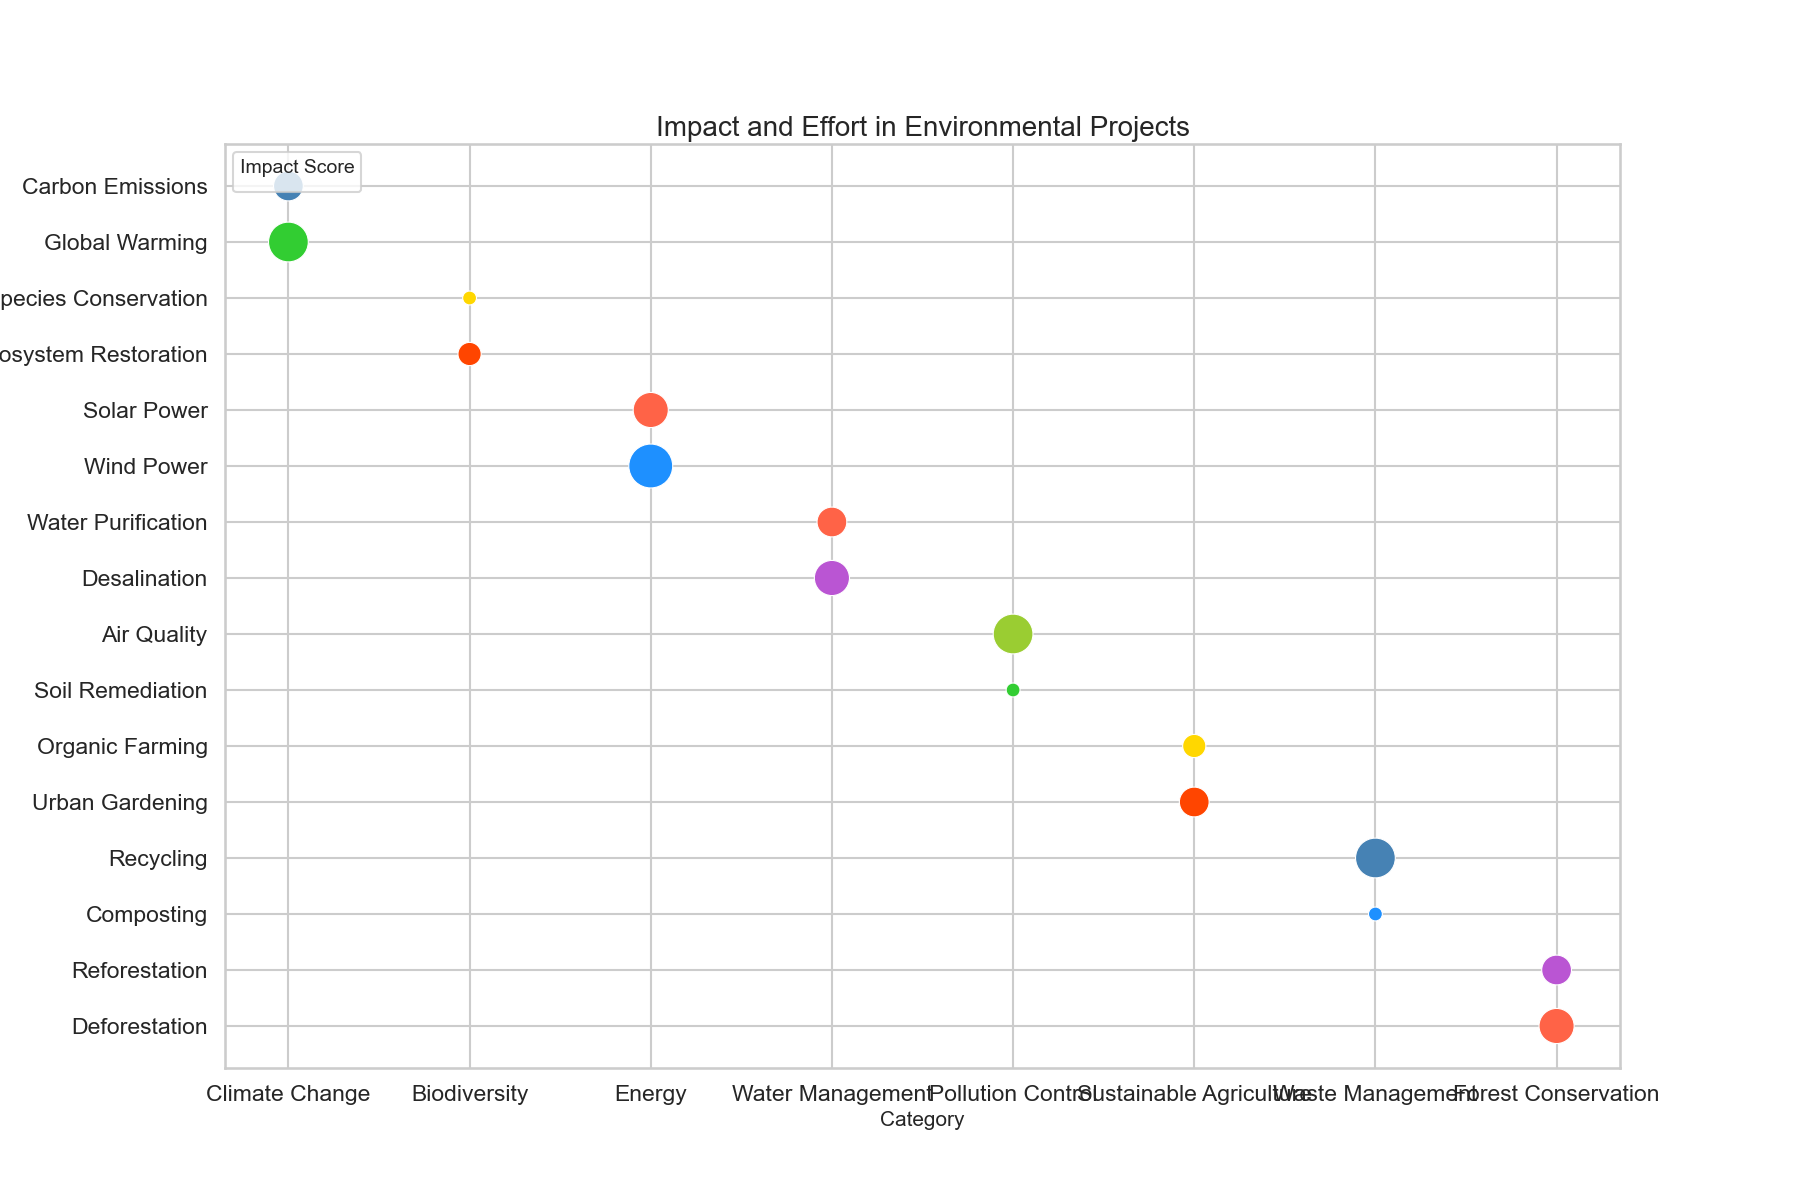

Data behind this chart, as committed beside it:
Category, Subcategory, ImpactScore, EffortHours
Climate Change, Carbon Emissions, 85, 12
Climate Change, Global Warming, 88, 14
Biodiversity, Species Conservation, 90, 10
Biodiversity, Ecosystem Restoration, 87, 11
Energy, Solar Power, 92, 13
Energy, Wind Power, 89, 15
Water Management, Water Purification, 84, 12
Water Management, Desalination, 91, 13
Pollution Control, Air Quality, 86, 14
Pollution Control, Soil Remediation, 88, 10
Sustainable Agriculture, Organic Farming, 90, 11
Sustainable Agriculture, Urban Gardening, 87, 12
Waste Management, Recycling, 93, 14
Waste Management, Composting, 89, 10
Forest Conservation, Reforestation, 91, 12
Forest Conservation, Deforestation, 92, 13
